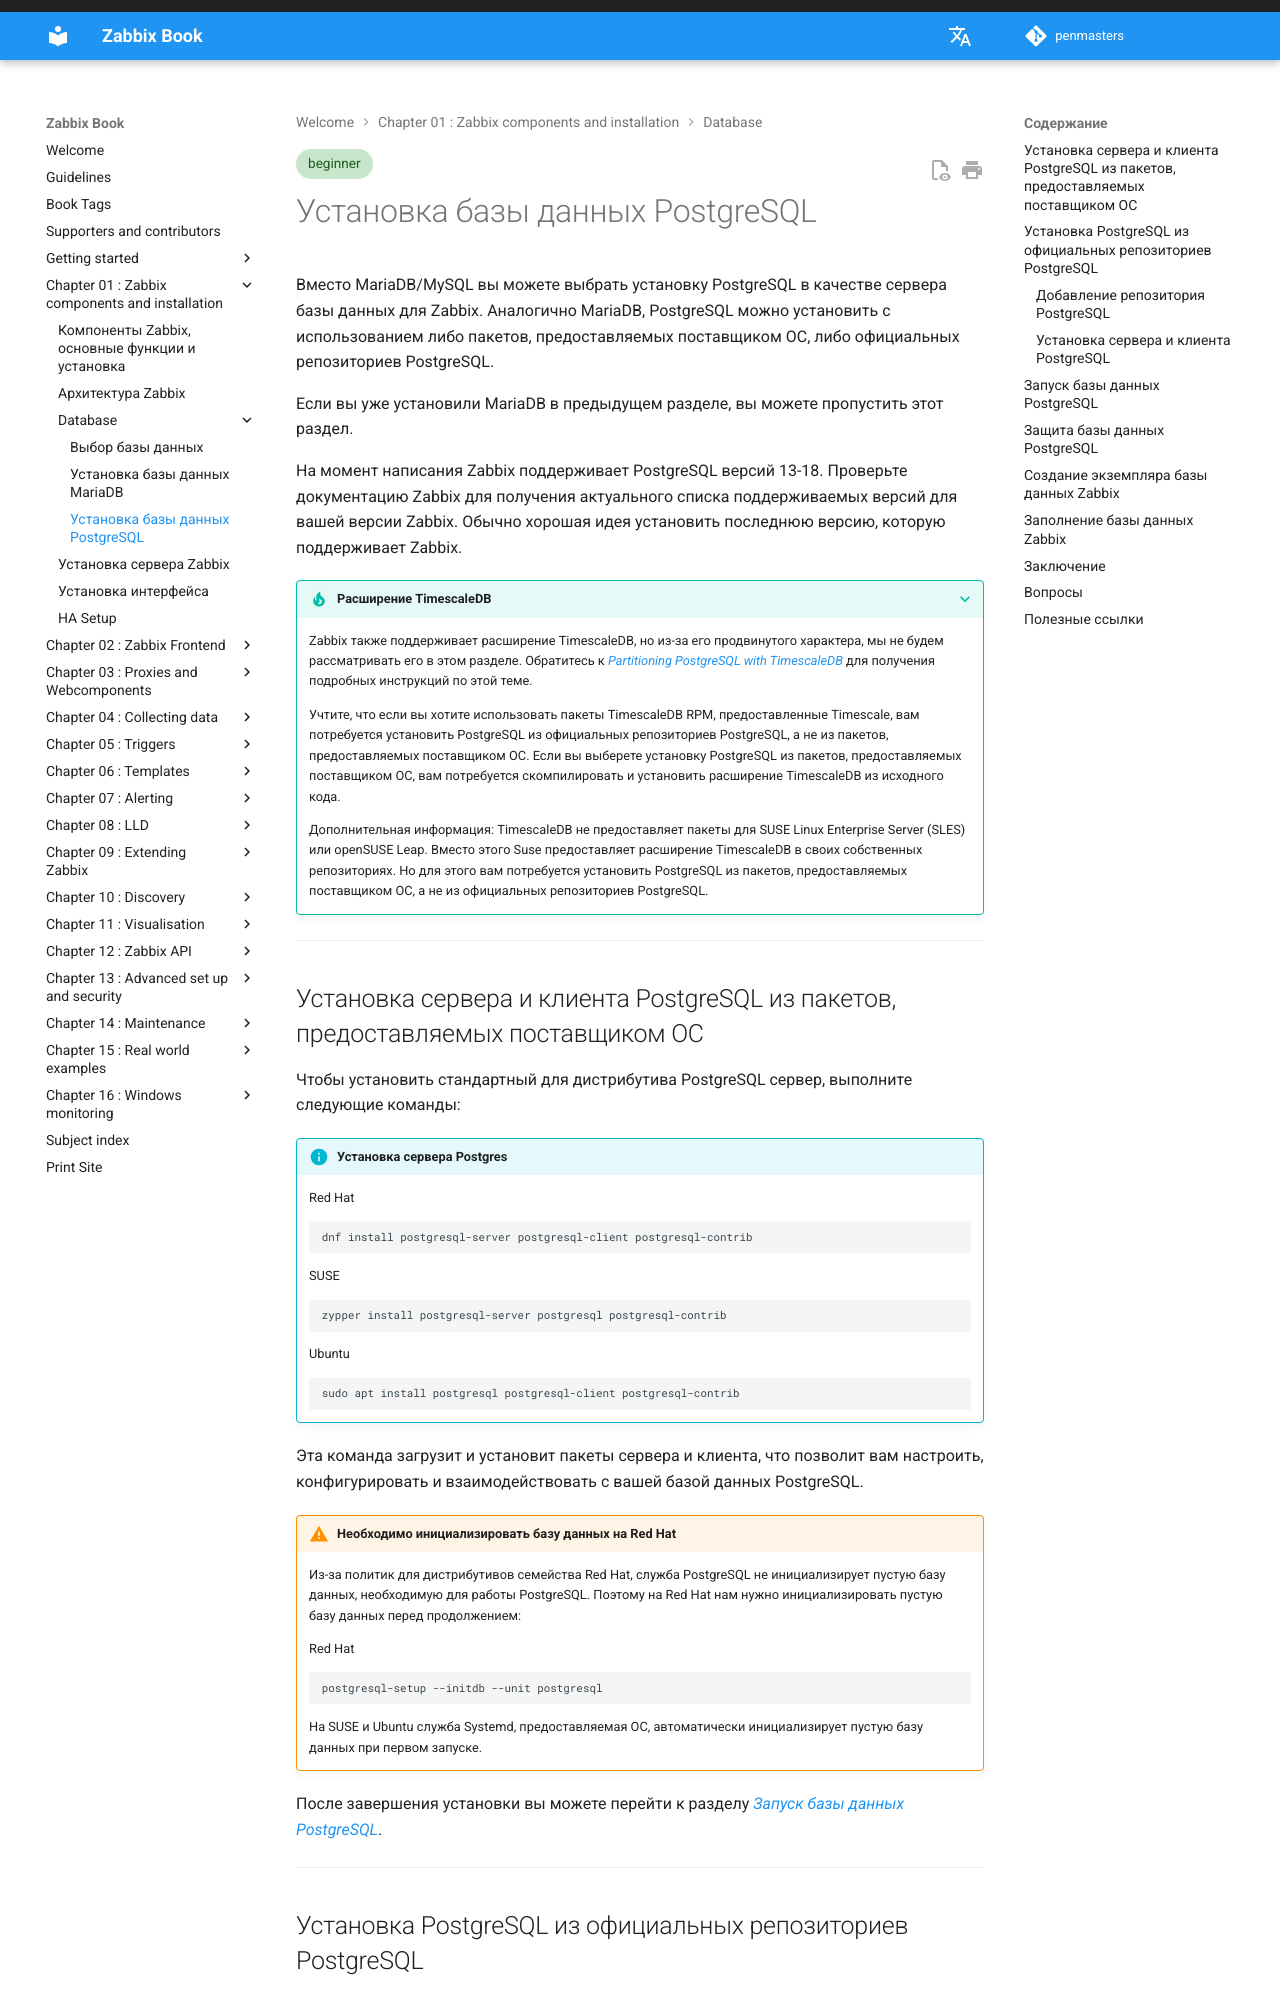

repository: penmasters/zabbix-book · page: ru/ch01-zabbix-components/postgresql/index.html · generator: mkdocs

---
description: |
    Этот раздел из книги "The Zabbix Book", названный "Установка базы данных PostgreSQL",
    поможет вам установить PostgreSQL в качестве альтернативного сервера базы данных для Zabbix.
    Он охватывает методы установки с использованием пакетов, предоставляемых поставщиком ОС,
    или официальных репозиториев PostgreSQL, со специфическими командами для систем Red Hat, SUSE
    и Ubuntu. В разделе также приведены шаги по запуску и защите сервера PostgreSQL,
    созданию базы данных Zabbix и пользователей, а также настройке правил брандмауэра при необходимости.
tags: [beginner]
---

# Установка базы данных PostgreSQL

Вместо MariaDB/MySQL вы можете выбрать установку PostgreSQL в качестве сервера базы данных для Zabbix.
Аналогично MariaDB, PostgreSQL можно установить с использованием либо пакетов,
предоставляемых поставщиком ОС, либо официальных репозиториев PostgreSQL.

Если вы уже установили MariaDB в предыдущем разделе, вы можете пропустить этот раздел.

На момент написания Zabbix поддерживает PostgreSQL версий 13-18. Проверьте документацию
Zabbix для получения актуального списка поддерживаемых версий для вашей версии Zabbix.
Обычно хорошая идея установить последнюю версию, которую поддерживает Zabbix.

???+ tip "Расширение TimescaleDB"

    Zabbix также поддерживает расширение TimescaleDB, но из-за его продвинутого характера,
    мы не будем рассматривать его в этом разделе. Обратитесь к [_Partitioning PostgreSQL with TimescaleDB_](../ch13-advanced-security/partitioning-postgresql-database.md)
    для получения подробных инструкций по этой теме.

    Учтите, что если вы хотите использовать пакеты TimescaleDB RPM, предоставленные
    Timescale, вам потребуется установить PostgreSQL из официальных репозиториев PostgreSQL,
    а не из пакетов, предоставляемых поставщиком ОС. Если вы выберете установку PostgreSQL
    из пакетов, предоставляемых поставщиком ОС, вам потребуется скомпилировать и установить
    расширение TimescaleDB из исходного кода.

    Дополнительная информация: TimescaleDB не предоставляет пакеты для SUSE Linux Enterprise
    Server (SLES) или openSUSE Leap. Вместо этого Suse предоставляет расширение TimescaleDB
    в своих собственных репозиториях. Но для этого вам потребуется установить PostgreSQL из
    пакетов, предоставляемых поставщиком ОС, а не из официальных репозиториев PostgreSQL.

---
